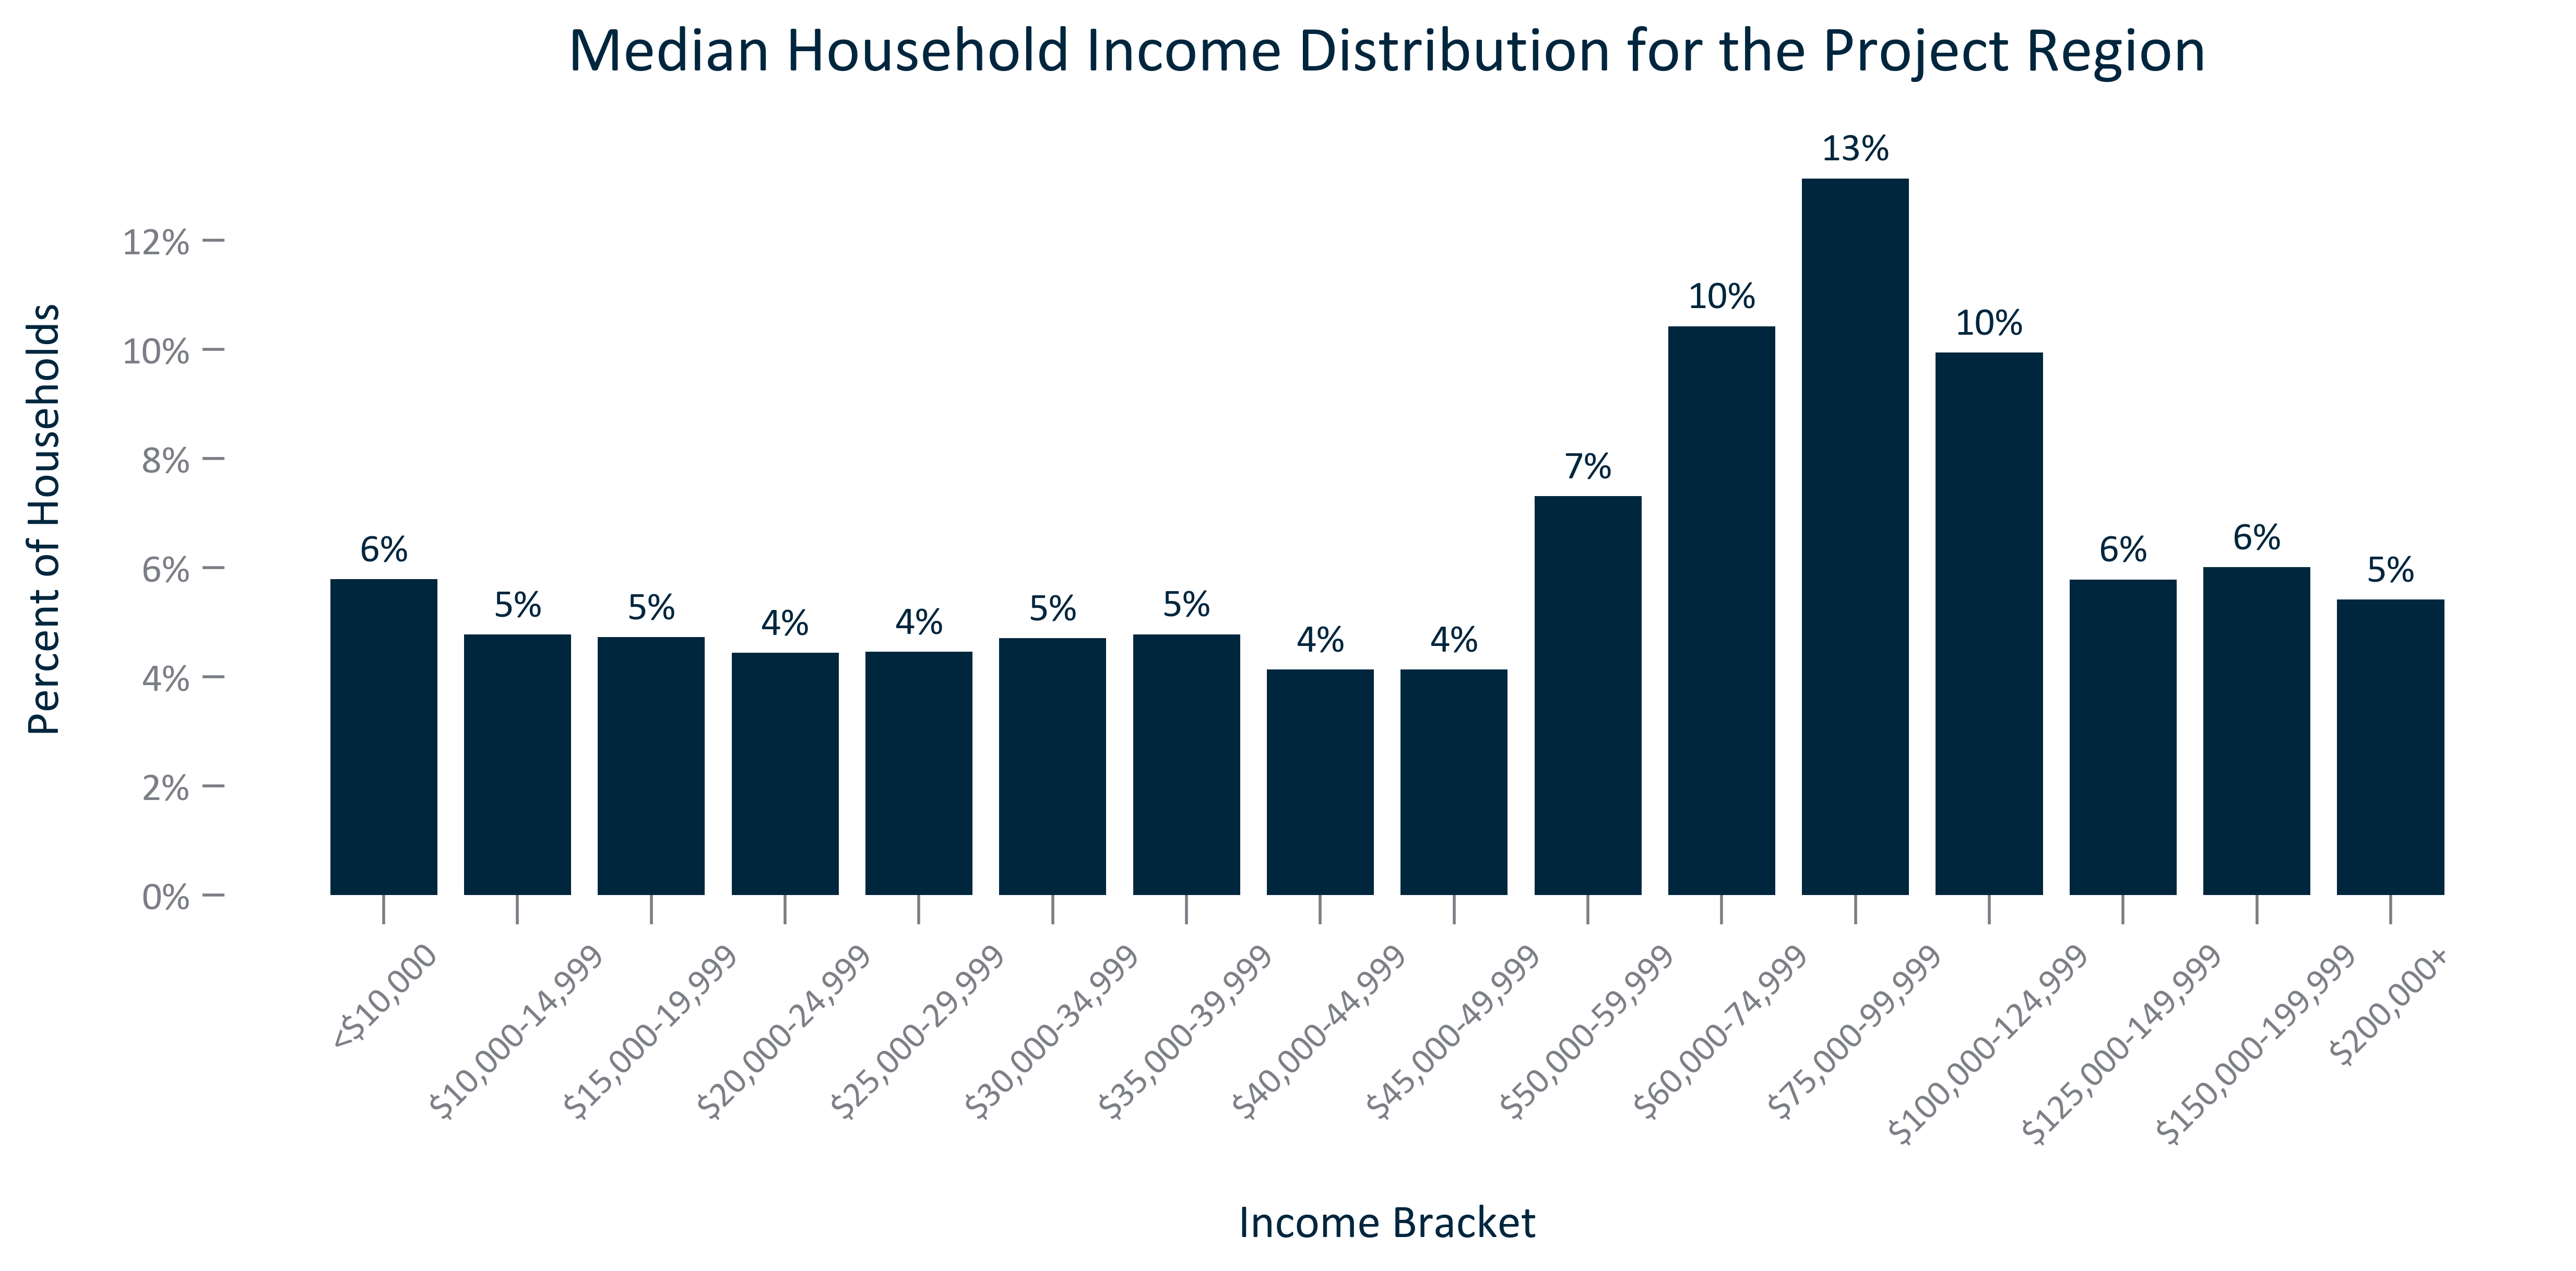

Source data for this figure (header and first rows):
, Income Bracket, Percent of Households
0, <$10,000, 5.794
1, $10,000-14,999, 4.777
2, $15,000-19,999, 4.73
3, $20,000-24,999, 4.445
4, $25,000-29,999, 4.464
5, $30,000-34,999, 4.708
6, $35,000-39,999, 4.782
7, $40,000-44,999, 4.133
8, $45,000-49,999, 4.138
9, $50,000-59,999, 7.311
10, $60,000-74,999, 10.43
11, $75,000-99,999, 13.14
12, $100,000-124,999, 9.941
13, $125,000-149,999, 5.787
14, $150,000-199,999, 6.011
15, $200,000+, 5.417
